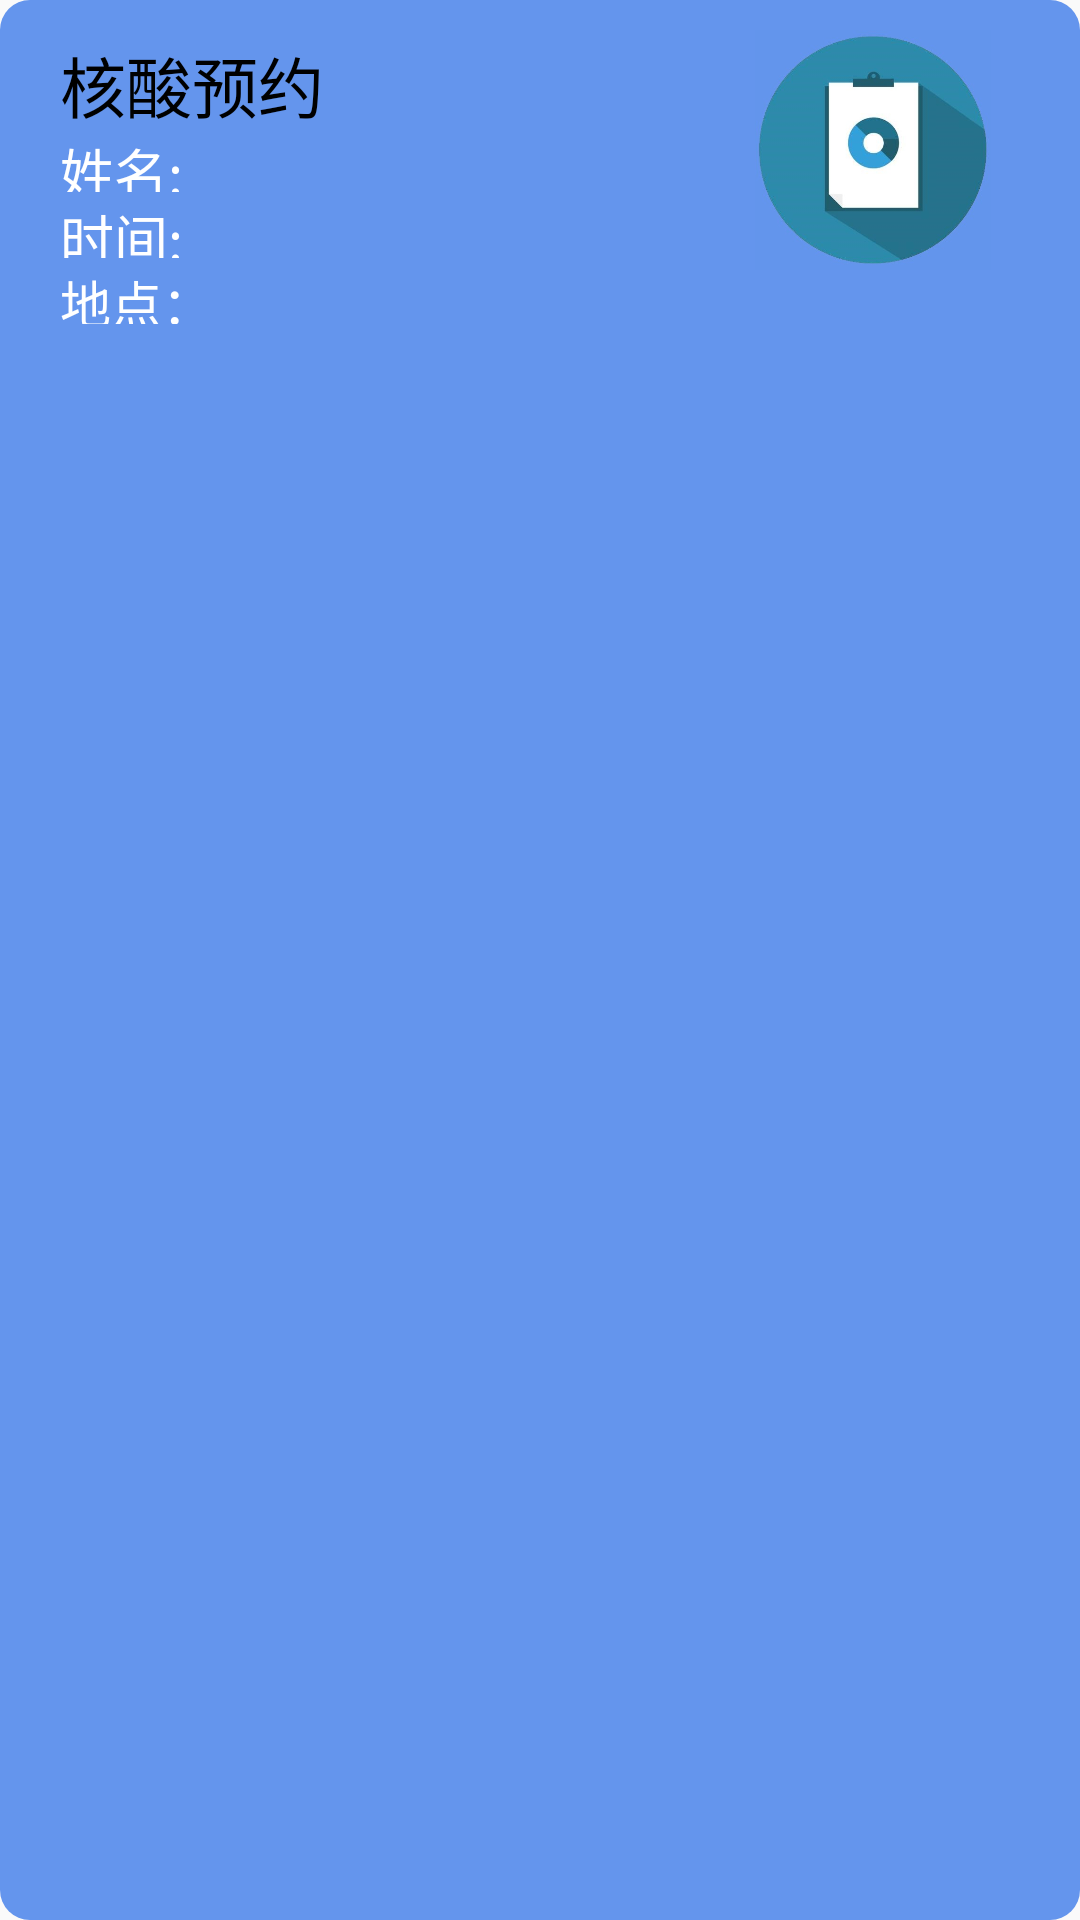

The Android layout XML behind this screen, and the referenced resources:
<!-- AndroidManifest.xml: application theme AppTheme -->
<!-- res/layout/nucleic_item.xml -->
<?xml version="1.0" encoding="utf-8"?>
<LinearLayout
    xmlns:android="http://schemas.android.com/apk/res/android"
    android:layout_width="match_parent"
    android:layout_height="120dp"
    android:layout_marginLeft="20dp"
    android:layout_marginRight="20dp"
    android:layout_marginTop="10dp"
    android:orientation="horizontal"
    android:background="@drawable/nucleic_shape"
    android:weightSum="1">
    <LinearLayout
        android:layout_width="wrap_content"
        android:layout_height="wrap_content"
        android:orientation="vertical">
        <TextView
            android:id="@+id/username"
            android:layout_width="160dp"
            android:layout_height="30dp"
            android:layout_marginLeft="10dp"
            android:layout_marginTop="2dp"
            android:textSize="22sp"
            android:textColor="#000"
            android:text="核酸预约"/>
        <TextView
            android:id="@+id/appointment_name"
            android:layout_width="100dp"
            android:layout_height="20dp"
            android:layout_marginLeft="10dp"
            android:layout_marginTop="2dp"
            android:textSize="18sp"
            android:textColor="#ffffff"
            android:text="姓名:"/>
        <TextView
            android:id="@+id/appointment_time"
            android:layout_width="100dp"
            android:layout_height="20dp"
            android:layout_marginLeft="10dp"
            android:layout_marginTop="2dp"
            android:textSize="18sp"
            android:textColor="#ffffff"
            android:text="时间:"/>
        <TextView
            android:id="@+id/appointment_side"
            android:layout_width="200dp"
            android:layout_height="20dp"
            android:layout_marginLeft="10dp"
            android:layout_marginTop="2dp"
            android:textSize="17sp"
            android:textColor="#ffffff"
            android:text="地点："/>
    </LinearLayout>
    <ImageView
        android:layout_width="80dp"
        android:layout_height="80dp"
        android:layout_marginLeft="30dp"
        android:src="@drawable/logo"
        android:layout_weight="0.10" />
</LinearLayout>
<!-- resources referenced by this layout -->
<resources>
  <!-- drawable logo: jpg bitmap (drawable, 17899 bytes) -->
  <!-- drawable nucleic_shape (drawable) -->
  <?xml version="1.0" encoding="utf-8"?>
  <shape xmlns:android="http://schemas.android.com/apk/res/android"
      android:shape="rectangle">
      
      <solid android:color= "#6495ED" />
      
      
      <corners
          android:radius="10dip" />
      
      <padding
          android:left="10dp"
          android:top="10dp"
          android:right="10dp"
          android:bottom="10dp" />
  </shape>
  <style name="AppTheme" parent="Theme.AppCompat.Light.DarkActionBar">
          
          <item name="colorPrimary">@color/colorPrimary</item>
          <item name="colorPrimaryDark">@color/colorPrimaryDark</item>
          <item name="colorAccent">@color/colorAccent</item>
      </style>
  <color name="colorPrimary">#3F51B5</color>
  <color name="colorPrimaryDark">#303F9F</color>
  <color name="colorAccent">#FF4081</color>
</resources>
